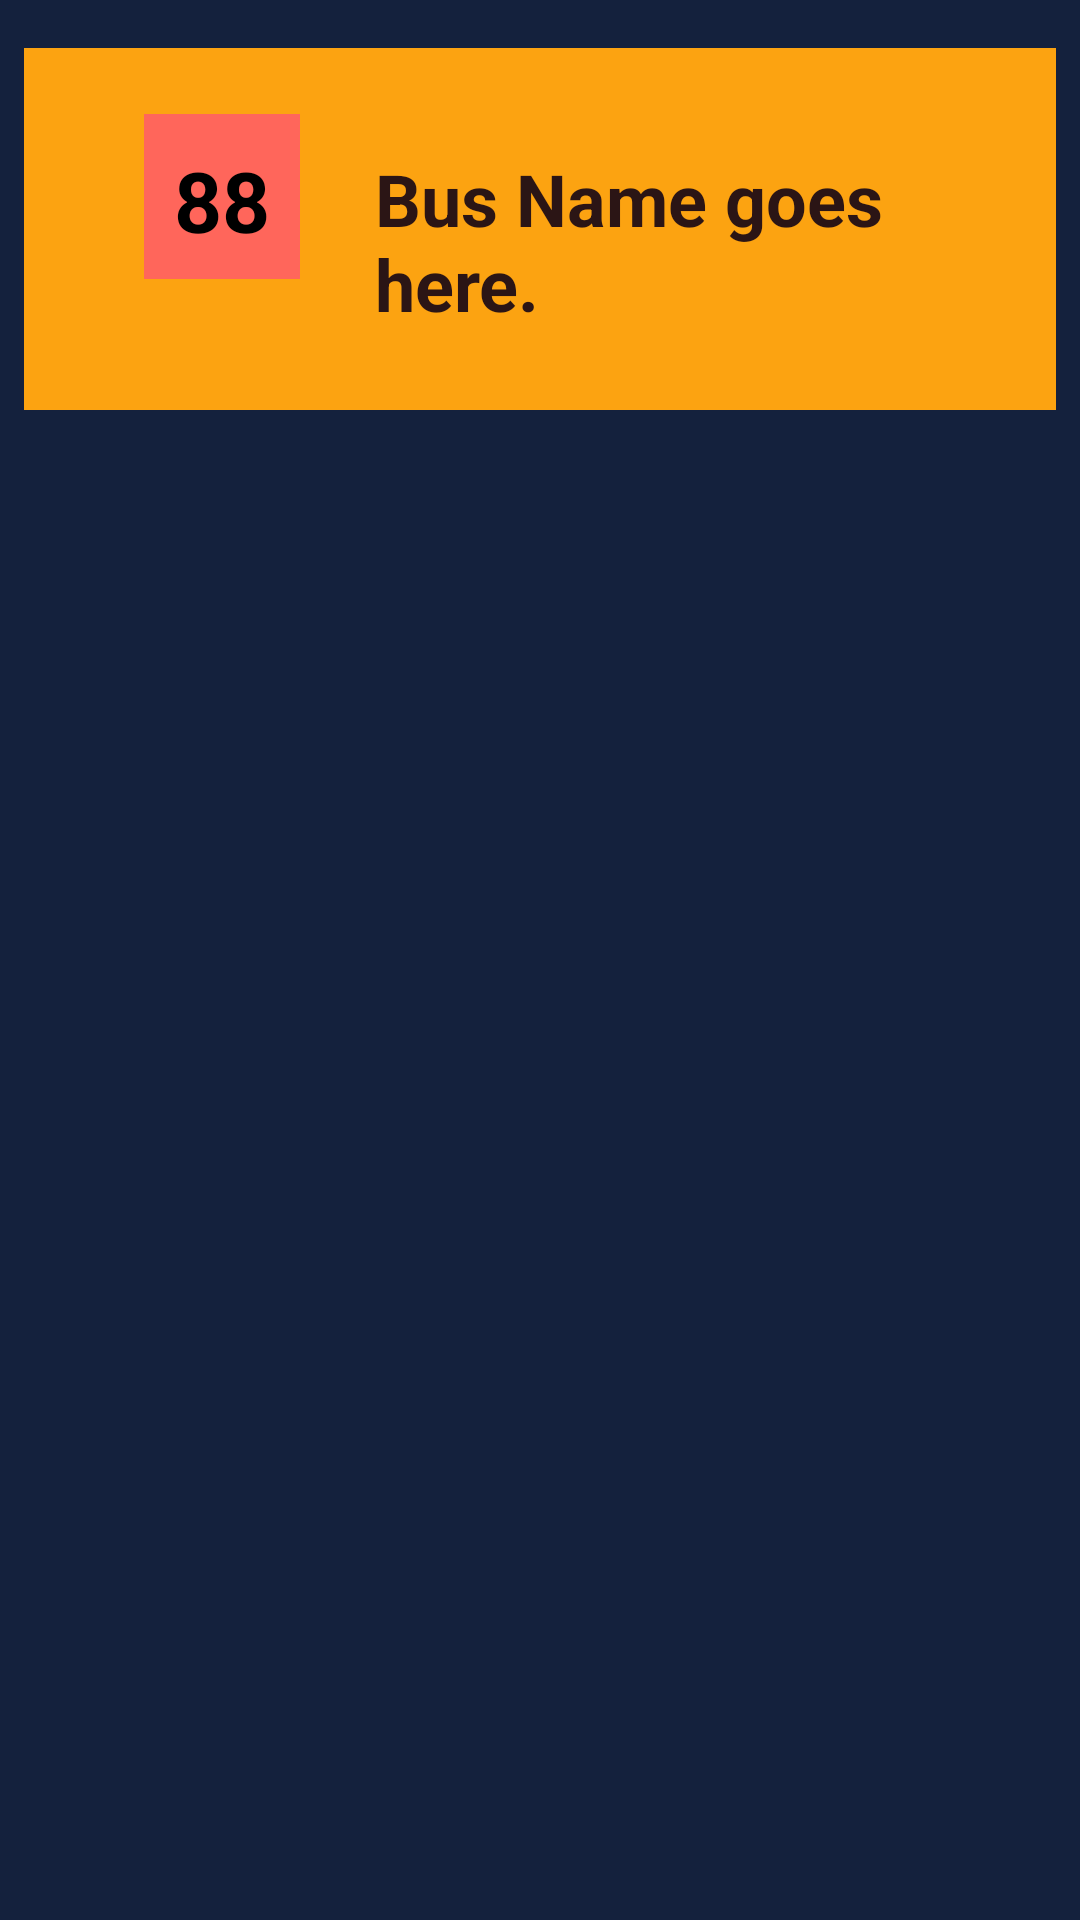

The Android layout XML behind this screen, and the referenced resources:
<!-- AndroidManifest.xml: application theme Theme.FinalProject -->
<!-- res/layout/avaiable_busroutes.xml -->
<?xml version="1.0" encoding="utf-8"?>
<androidx.constraintlayout.widget.ConstraintLayout xmlns:android="http://schemas.android.com/apk/res/android"
    xmlns:app="http://schemas.android.com/apk/res-auto"
    xmlns:tools="http://schemas.android.com/tools"
    android:layout_width="match_parent"
    android:layout_height="wrap_content"
    android:background="#14213D">

        <LinearLayout
            android:layout_width="match_parent"
            android:layout_height="wrap_content"
            android:layout_marginStart="8dp"
            android:layout_marginTop="16dp"

            android:layout_marginEnd="8dp"
            android:background="#FCA311"
            android:orientation="horizontal"
            android:paddingBottom="20dp"
            app:layout_constraintEnd_toEndOf="parent"
            app:layout_constraintStart_toStartOf="parent"
            app:layout_constraintTop_toTopOf="parent">

                <TextView
                    android:id="@+id/busNumber"
                    android:layout_width="wrap_content"
                    android:layout_height="55dp"
                    android:layout_marginStart="40dp"
                    android:layout_marginTop="22dp"
                    android:background="#FF665B"
                    android:padding="10dp"
                    android:text="88"
                    android:textColor="#000000"
                    android:textSize="28sp"
                    android:textStyle="bold"
                    app:layout_constraintStart_toStartOf="parent"
                    app:layout_constraintTop_toTopOf="parent" />

                <TextView
                    android:id="@+id/busName"
                    android:layout_width="wrap_content"
                    android:layout_height="wrap_content"
                    android:layout_margin="20dp"
                    android:layout_marginStart="5dp"
                    android:layout_marginTop="32dp"
                    android:paddingLeft="5dp"
                    android:text="Bus Name goes here."
                    android:textColor="#2B1515"
                    android:textSize="24sp"
                    android:textStyle="bold"
                    app:layout_constraintStart_toEndOf="@+id/busNumber"
                    app:layout_constraintTop_toTopOf="parent" />

        </LinearLayout>
</androidx.constraintlayout.widget.ConstraintLayout>
<!-- resources referenced by this layout -->
<resources>
  <style name="Theme.FinalProject" parent="Theme.MaterialComponents.DayNight.DarkActionBar">
          
          <item name="colorPrimary">@color/purple_500</item>
          <item name="colorPrimaryVariant">@color/purple_700</item>
          <item name="colorOnPrimary">@color/white</item>
          
          <item name="colorSecondary">@color/teal_200</item>
          <item name="colorSecondaryVariant">@color/teal_700</item>
          <item name="colorOnSecondary">@color/black</item>
          
          <item name="android:statusBarColor" tools:targetApi="l">@color/cardview_shadow_start_color</item>
          
          <item name="windowActionBar">false</item>
          <item name="windowNoTitle">true</item>
      </style>
  <color name="purple_500">#FF6200EE</color>
  <color name="purple_700">#FF3700B3</color>
  <color name="white">#FFFFFFFF</color>
  <color name="teal_200">#FF03DAC5</color>
  <color name="teal_700">#FF018786</color>
  <color name="black">#FF000000</color>
</resources>
